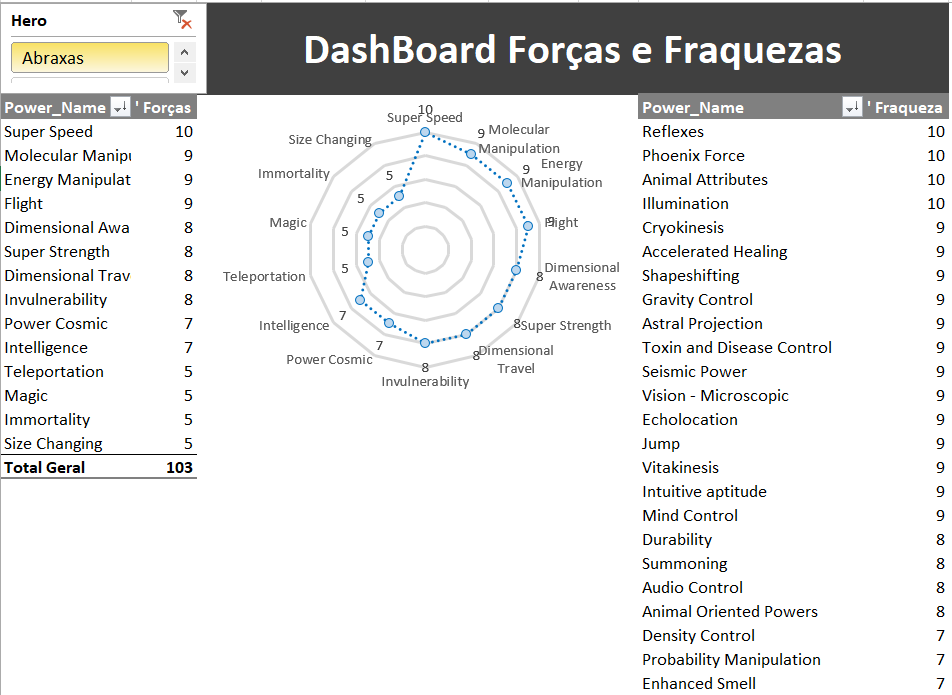

Source data for this figure (header and first rows):
; ; DashBoard Forças e Fraquezas; ; ; ; ; ; 
Aparecer Força; 1; ; ; ; ; ; Aparecer Fraqueza; 1
Power_Name; ' Forças; ; ; ; ; ; Power_Name; ' Fraqueza
Super Speed; 10; ; ; ; ; ; Reflexes; 10
Molecular Manipulation; 9; ; ; ; ; ; Phoenix Force; 10
Energy Manipulation; 9; ; ; ; ; ; Animal Attributes; 10
Flight; 9; ; ; ; ; ; Illumination; 10
Dimensional Awareness; 8; ; ; ; ; ; Cryokinesis; 9
Super Strength; 8; ; ; ; ; ; Accelerated Healing; 9
Dimensional Travel; 8; ; ; ; ; ; Shapeshifting; 9
Invulnerability; 8; ; ; ; ; ; Gravity Control; 9
Power Cosmic; 7; ; ; ; ; ; Astral Projection; 9
Intelligence; 7; ; ; ; ; ; Toxin and Disease Control; 9
Teleportation; 5; ; ; ; ; ; Seismic Power; 9
Magic; 5; ; ; ; ; ; Vision - Microscopic; 9
Immortality; 5; ; ; ; ; ; Echolocation; 9
Size Changing; 5; ; ; ; ; ; Jump; 9
Total Geral; 103; ; ; ; ; ; Vitakinesis; 9
; ; ; ; ; ; ; Intuitive aptitude; 9
; ; ; ; ; ; ; Mind Control; 9
; ; ; ; ; ; ; Durability; 8
; ; ; ; ; ; ; Summoning; 8
; ; ; ; ; ; ; Audio Control; 8
; ; ; ; ; ; ; Animal Oriented Powers; 8
; ; ; ; ; ; ; Density Control; 7
; ; ; ; ; ; ; Probability Manipulation; 7
; ; ; ; ; ; ; Enhanced Smell; 7
; ; ; ; ; ; ; Energy Beams; 7
; ; ; ; ; ; ; Darkforce Manipulation; 7
; ; ; ; ; ; ; Lantern Power Ring; 7
; ; ; ; ; ; ; Camouflage; 7
; ; ; ; ; ; ; Power Nullifier; 7
; ; ; ; ; ; ; Spatial Awareness; 6
; ; ; ; ; ; ; Enhanced Memory; 6
; ; ; ; ; ; ; Technopath/Cyberpath; 6
; ; ; ; ; ; ; Omniscient; 6
; ; ; ; ; ; ; Molecular Dissipation; 6
; ; ; ; ; ; ; Toxin and Disease Resistance; 6
; ; ; ; ; ; ; Enhanced Hearing; 6
; ; ; ; ; ; ; Hyperkinesis; 6
; ; ; ; ; ; ; Thirstokinesis; 6
; ; ; ; ; ; ; Power Sense; 6
; ; ; ; ; ; ; Radiation Immunity; 6
; ; ; ; ; ; ; Resurrection; 5
; ; ; ; ; ; ; Marksmanship; 5
; ; ; ; ; ; ; Gliding; 5
; ; ; ; ; ; ; Energy Armor; 5
; ; ; ; ; ; ; Omnipotent; 5
; ; ; ; ; ; ; Regeneration; 5
; ; ; ; ; ; ; Weather Control; 5
; ; ; ; ; ; ; Omnitrix; 5
; ; ; ; ; ; ; Radiation Absorption; 4
; ; ; ; ; ; ; Agility; 4
; ; ; ; ; ; ; Banish; 4
; ; ; ; ; ; ; Enhanced Touch; 4
; ; ; ; ; ; ; Illusions; 4
; ; ; ; ; ; ; Time Travel; 4
; ; ; ; ; ; ; Power Augmentation; 4
; ; ; ; ; ; ; Electrical Transport; 3
; ; ; ; ; ; ; Animal Control; 3
; ; ; ; ; ; ; Animation; 3
... 16 more rows
